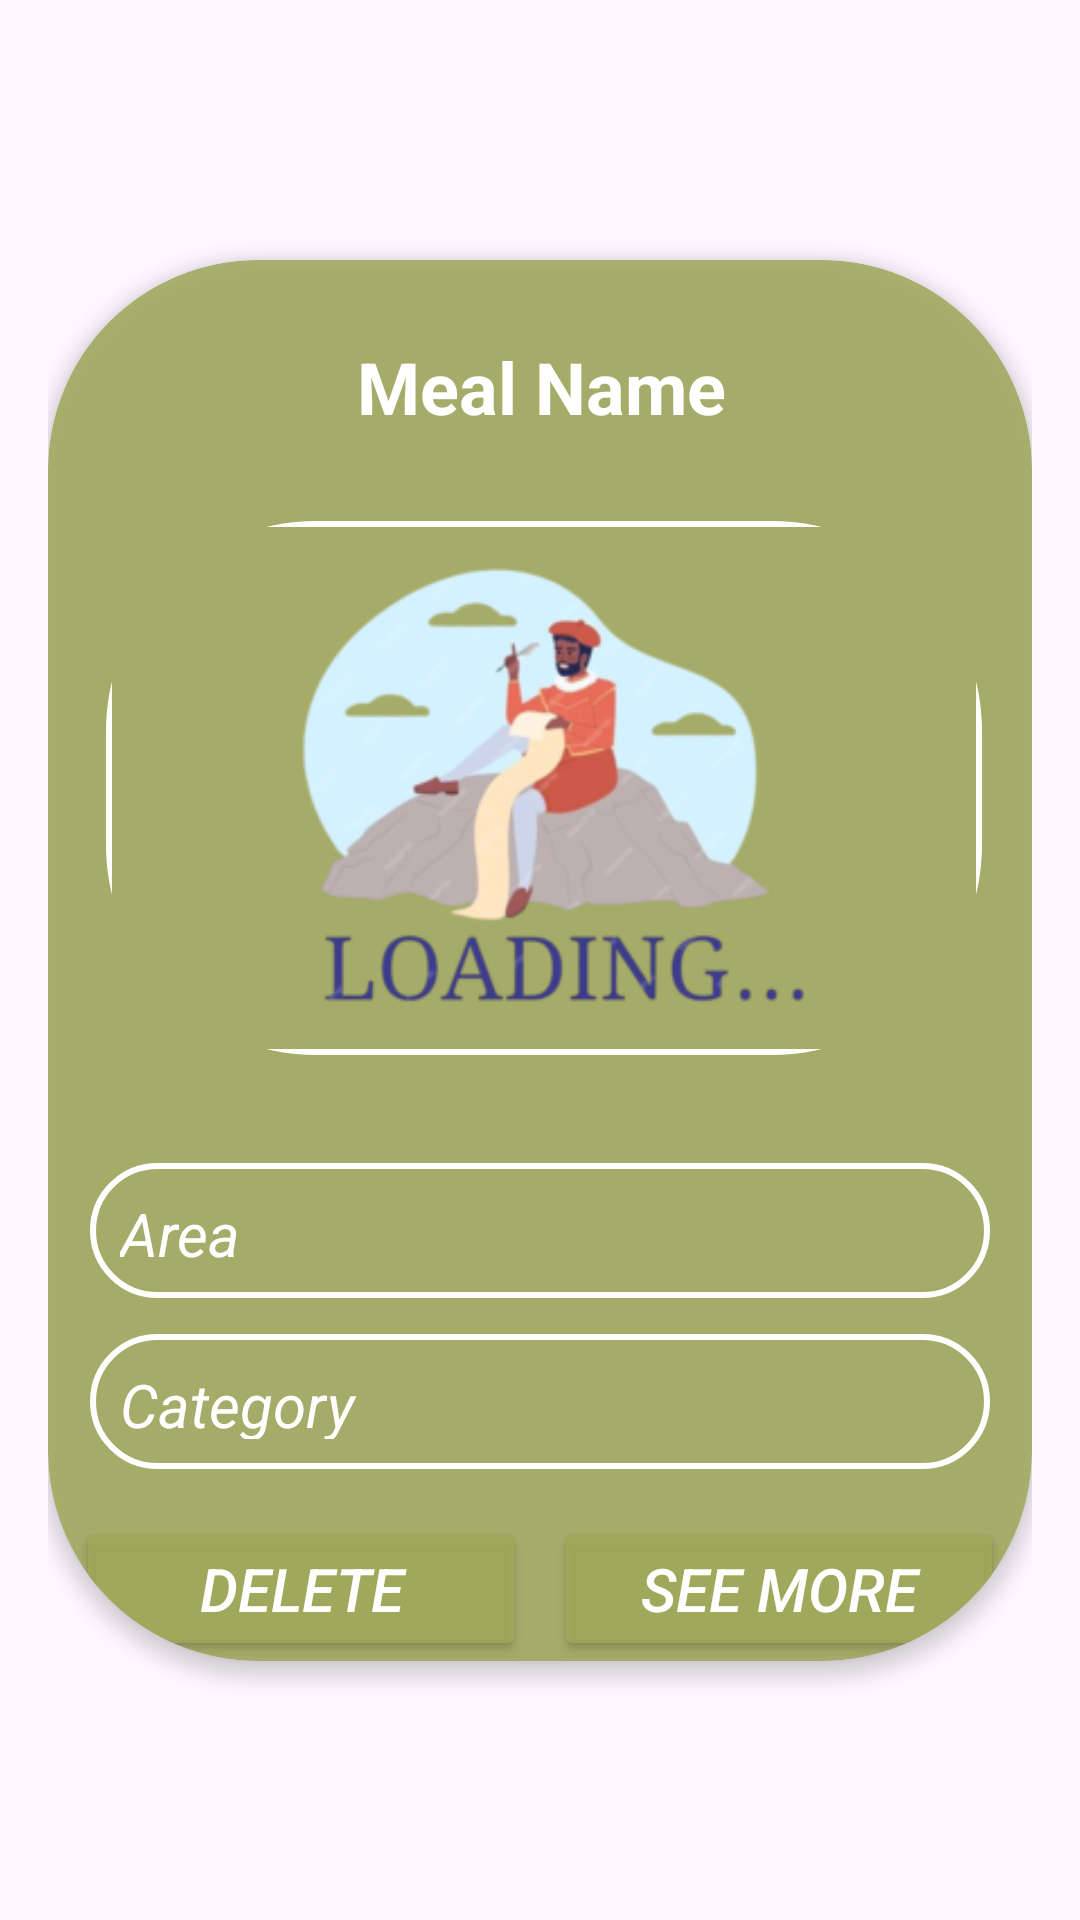

Write the Android layout XML for this screen, with the resource values it uses.
<!-- AndroidManifest.xml: application theme Theme.MealMate -->
<!-- res/layout/favorite_meals_layout.xml -->
<?xml version="1.0" encoding="utf-8"?>
<androidx.constraintlayout.widget.ConstraintLayout xmlns:android="http://schemas.android.com/apk/res/android"
    xmlns:app="http://schemas.android.com/apk/res-auto"
    xmlns:tools="http://schemas.android.com/tools"
    android:layout_width="match_parent"
    android:layout_height="match_parent"
    android:padding="16dp">

    <androidx.cardview.widget.CardView
        android:layout_width="wrap_content"
        android:layout_height="wrap_content"
        android:layout_marginStart="16dp"
        android:layout_marginTop="16dp"
        android:layout_marginEnd="16dp"
        android:layout_marginBottom="16dp"
        android:backgroundTint="@color/search_meal_card_view_color"
        android:padding="8dp"
        app:cardCornerRadius="70dp"
        app:cardElevation="4dp"
        app:layout_constraintBottom_toBottomOf="parent"
        app:layout_constraintEnd_toEndOf="parent"
        app:layout_constraintStart_toStartOf="parent"
        app:layout_constraintTop_toTopOf="parent">

        <androidx.constraintlayout.widget.ConstraintLayout
            android:layout_width="match_parent"
            android:layout_height="match_parent">

            <TextView
                android:id="@+id/meal_name"
                android:layout_width="356dp"
                android:layout_height="51dp"
                android:layout_marginTop="16dp"
                android:padding="10dp"
                android:text="@string/meal_name"
                android:textAlignment="center"
                android:textColor="@color/white"
                android:textSize="24sp"
                android:textStyle="bold"
                app:layout_constraintEnd_toEndOf="parent"
                app:layout_constraintStart_toStartOf="parent"
                app:layout_constraintTop_toTopOf="parent" />


            <TextView
                android:id="@+id/meal_category"
                android:layout_width="300dp"
                android:layout_height="45dp"
                android:layout_marginTop="12dp"
                android:background="@drawable/card_backgroundversion_3"
                android:padding="10dp"
                android:text="@string/category"
                android:textColor="@color/white"
                android:textSize="20sp"
                android:textStyle="italic"
                app:layout_constraintEnd_toEndOf="parent"
                app:layout_constraintStart_toStartOf="parent"
                app:layout_constraintTop_toBottomOf="@+id/meal_area" />

            <TextView
                android:id="@+id/meal_area"
                android:layout_width="300dp"
                android:layout_height="45dp"
                android:layout_marginTop="36dp"
                android:background="@drawable/card_backgroundversion_3"
                android:padding="10dp"
                android:text="@string/area"
                android:textColor="@color/white"
                android:textSize="20sp"
                android:textStyle="italic"
                app:layout_constraintEnd_toEndOf="parent"
                app:layout_constraintStart_toStartOf="parent"
                app:layout_constraintTop_toBottomOf="@+id/mealImage" />

            <Button
                android:id="@+id/seeMorebutton"
                android:layout_width="150dp"
                android:layout_height="wrap_content"
                android:layout_marginTop="16dp"
                android:backgroundTint="@color/search_meal_card_view_color"
                android:padding="10dp"
                android:text="@string/see_more"
                android:textAlignment="center"
                android:textColor="@color/white"

                android:textSize="20sp"
                android:textStyle="italic"
                app:layout_constraintEnd_toEndOf="parent"
                app:layout_constraintHorizontal_bias="0.5"
                app:layout_constraintStart_toEndOf="@+id/deletebutton"
                app:layout_constraintTop_toBottomOf="@+id/meal_category"
                app:strokeColor="@color/white"
                app:strokeWidth="2dp" />

            <Button
                android:id="@+id/deletebutton"
                android:layout_width="150dp"
                android:layout_height="wrap_content"
                android:layout_marginTop="16dp"
                android:backgroundTint="@color/search_meal_card_view_color"
                android:padding="10dp"
                android:text="@string/delete_from_favorites"
                android:textAlignment="center"

                android:textColor="@color/white"
                android:textSize="20sp"
                android:textStyle="italic"
                app:layout_constraintEnd_toStartOf="@+id/seeMorebutton"
                app:layout_constraintHorizontal_bias="0.5"
                app:layout_constraintStart_toStartOf="parent"
                app:layout_constraintTop_toBottomOf="@+id/meal_category"
                app:strokeColor="@color/white"
                app:strokeWidth="2dp" />

            <com.google.android.material.imageview.ShapeableImageView
                android:id="@+id/mealImage"
                android:layout_width="292dp"
                android:layout_height="178dp"
                android:layout_marginStart="8dp"
                android:layout_marginTop="20dp"
                android:layout_marginEnd="8dp"
                android:background="@drawable/card_backgroundversion_3"
                android:contentDescription="@string/meal_image"
                app:layout_constraintEnd_toEndOf="@+id/meal_name"
                app:layout_constraintHorizontal_bias="0.333"
                app:layout_constraintStart_toStartOf="parent"
                app:layout_constraintTop_toBottomOf="@+id/meal_name"
                app:shapeAppearanceOverlay="@style/ShapeAppearanceOverlay.RoundedImageView"
                app:srcCompat="@drawable/loading" />


        </androidx.constraintlayout.widget.ConstraintLayout>

    </androidx.cardview.widget.CardView>

</androidx.constraintlayout.widget.ConstraintLayout>
<!-- resources referenced by this layout -->
<resources>
  <color name="search_meal_card_view_color">#DA9FA959</color>#
  <color name="white">#FFFFFFFF</color>
  <!-- drawable card_backgroundversion_3 (drawable) -->
  <?xml version="1.0" encoding="utf-8"?>
  <shape xmlns:android="http://schemas.android.com/apk/res/android">
      <solid android:color="@android:color/transparent" />
      <stroke
          android:width="2dp"
          android:color="@color/white"/>
      <corners android:radius="40dp" />
  </shape>
  <!-- drawable loading: png bitmap (drawable, 49773 bytes) -->
  <string name="area">Area</string>
  <string name="category">Category</string>
  <string name="delete_from_favorites">Delete</string>
  <string name="meal_image">Home Slider Image</string>
  <string name="meal_name">Meal Name</string>
  <string name="see_more">See More</string>
  <style name="ShapeAppearanceOverlay.RoundedImageView" parent="">
          <item name="cornerFamily">rounded</item>
          <item name="cornerFamilyBottomLeft">rounded</item>
          <item name="cornerFamilyBottomRight">rounded</item>
          <item name="cornerFamilyTopLeft">rounded</item>
          <item name="cornerFamilyTopRight">rounded</item>
          <item name="cornerSize">70dp</item>
  
  
      </style>
  <style name="Theme.MealMate" parent="Base.Theme.MealMate" />
  <style name="Base.Theme.MealMate" parent="Theme.Material3.DayNight.NoActionBar">
          
          <item name="colorPrimary">@color/startScreenBackgroundColor</item>
          <item name="colorPrimaryVariant">@color/startScreenBackgroundColor</item>
  
      </style>
  <color name="startScreenBackgroundColor">#909b47</color>
</resources>
